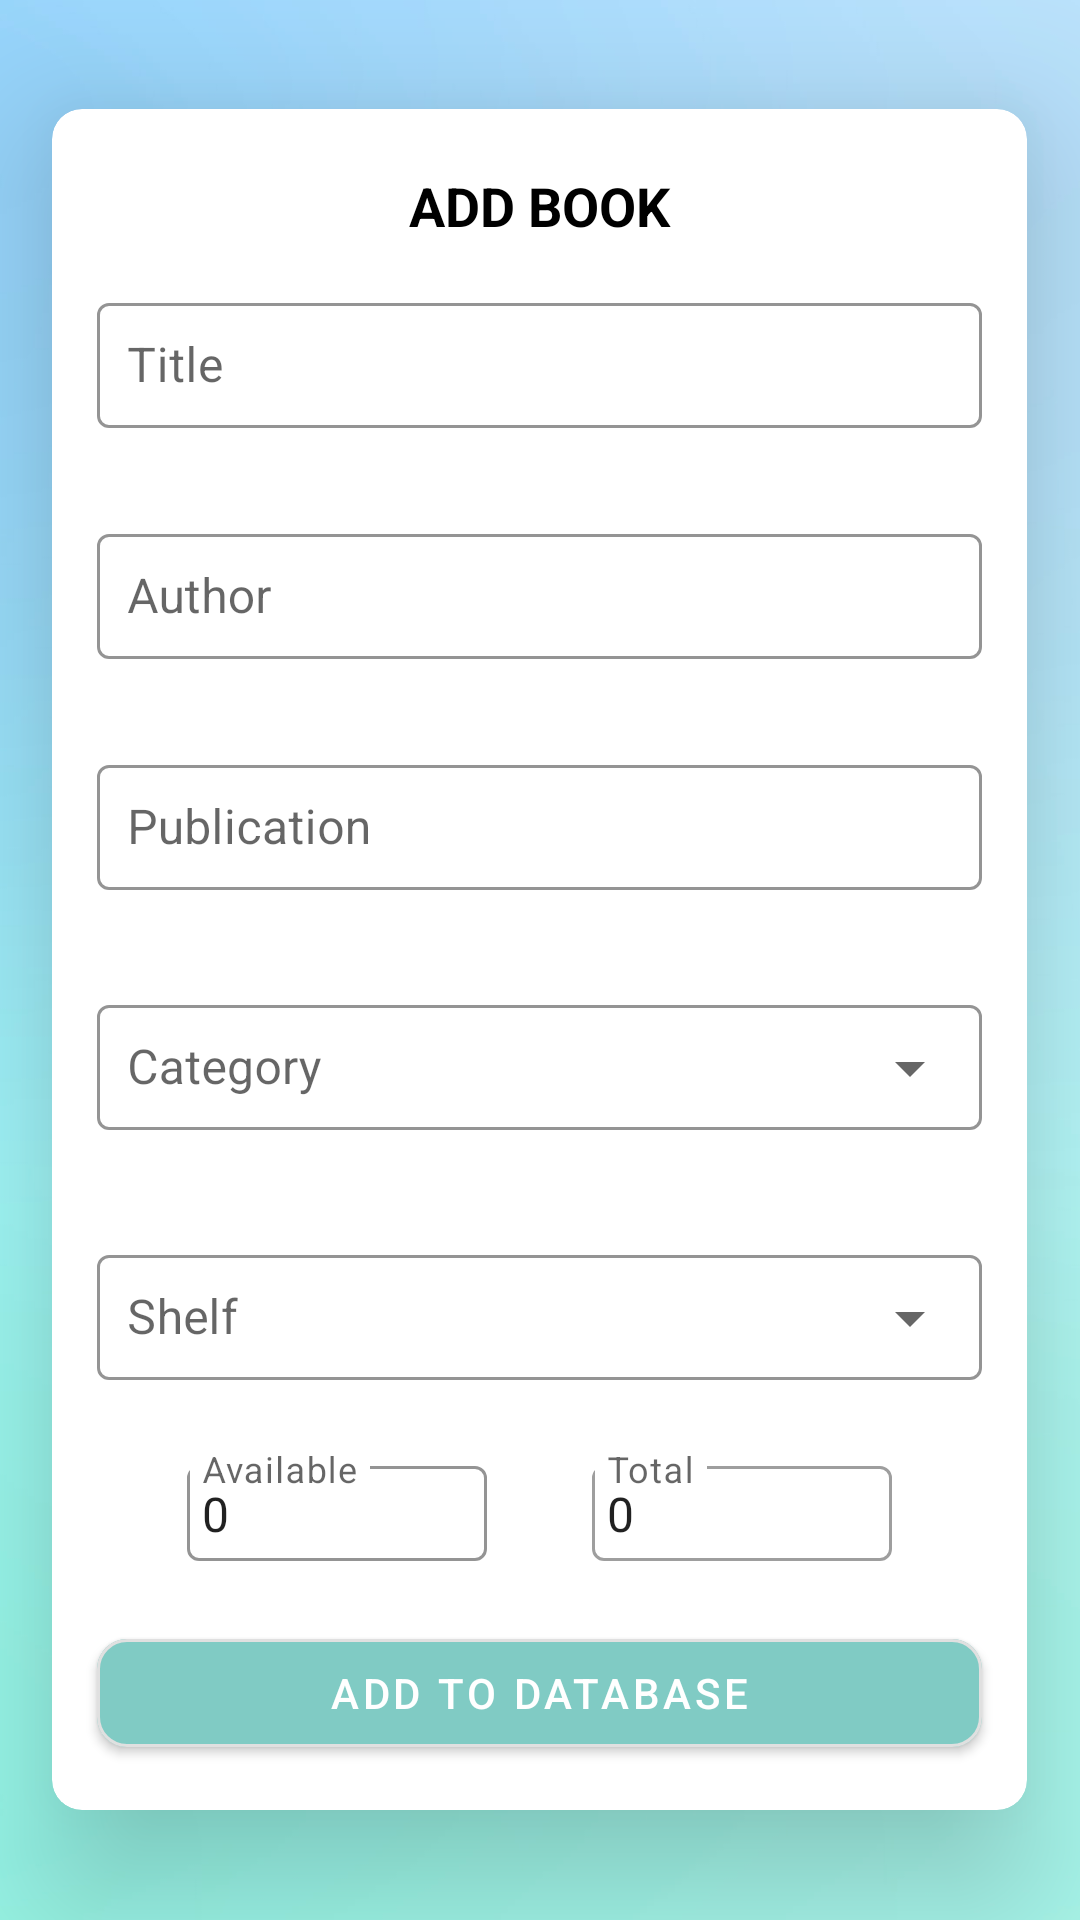

Produce the Android XML layout that renders to this screen, including the resource entries it uses.
<!-- AndroidManifest.xml: application theme AppTheme.NoActionBar -->
<!-- res/layout/fragment_add_book.xml -->
<?xml version="1.0" encoding="utf-8"?>
<RelativeLayout xmlns:android="http://schemas.android.com/apk/res/android"
    xmlns:app="http://schemas.android.com/apk/res-auto"
    android:layout_width="match_parent"
    android:layout_height="match_parent"
    android:orientation="vertical"
    android:background="@drawable/backgound"

    >


    <com.google.android.material.card.MaterialCardView
        android:layout_width="325dp"
        android:layout_height="wrap_content"
        android:layout_centerInParent="true"
        android:elevation="50dp"
        app:cardCornerRadius="10dp"
        app:strokeColor="@color/Grey700"
        android:padding="10dp"
        app:cardElevation="30dp"

        >

        <LinearLayout
            android:layout_width="match_parent"
            android:layout_height="match_parent"
            android:orientation="vertical">

            <TextView
                android:layout_width="match_parent"
                android:layout_height="wrap_content"
                android:layout_marginTop="20dp"
                android:gravity="center"
                android:text="add book"
                android:textAllCaps="true"
                android:textColor="@color/black"
                android:textSize="18dp"
                android:textStyle="bold"

                />

            <com.google.android.material.textfield.TextInputLayout
                android:id="@+id/title_addBook"
                style="@style/Widget.MaterialComponents.TextInputLayout.OutlinedBox"
                android:layout_width="match_parent"
                android:layout_height="wrap_content"
                android:hint="Title"
                android:padding="5dp"
                app:hintTextColor="@color/colorPrimary"
                android:layout_marginTop="5dp"
                android:layout_margin="10dp"
                app:boxStrokeColor="@color/purple_200"
                >

                <com.google.android.material.textfield.TextInputEditText
                    android:layout_width="match_parent"
                    android:layout_height="wrap_content"
                    android:textSize="16sp"
                    android:padding="10dp"
                    />

            </com.google.android.material.textfield.TextInputLayout>

            <com.google.android.material.textfield.TextInputLayout
                android:id="@+id/author_addBook"
                style="@style/Widget.MaterialComponents.TextInputLayout.OutlinedBox"
                android:layout_width="match_parent"
                android:layout_height="wrap_content"
                android:layout_margin="10dp"
                android:hint="Author"
                android:padding="5dp"
                app:hintTextColor="@color/colorPrimary"
                app:boxStrokeColor="@color/purple_200"

                >

                <com.google.android.material.textfield.TextInputEditText
                    android:layout_width="match_parent"
                    android:layout_height="wrap_content"
                    android:textSize="16sp"
                    android:padding="10dp"
                    />

            </com.google.android.material.textfield.TextInputLayout>
            <com.google.android.material.textfield.TextInputLayout
                android:id="@+id/publication_addBook"
                style="@style/Widget.MaterialComponents.TextInputLayout.OutlinedBox"
                android:layout_width="match_parent"
                android:layout_height="wrap_content"
                android:layout_margin="10dp"
                android:hint="Publication"
                android:padding="5dp"
                app:hintTextColor="@color/colorPrimary"
                app:boxStrokeColor="@color/purple_200"

                >

                <com.google.android.material.textfield.TextInputEditText
                    android:layout_width="match_parent"
                    android:layout_height="wrap_content"
                    android:textSize="16sp"
                    android:padding="10dp"
                    />

            </com.google.android.material.textfield.TextInputLayout>
            <com.google.android.material.textfield.TextInputLayout
                android:id="@+id/category_addBook"
                style="@style/Widget.MaterialComponents.TextInputLayout.OutlinedBox.ExposedDropdownMenu"
                android:layout_width="match_parent"
                android:layout_height="wrap_content"
                android:layout_margin="10dp"
                android:hint="Category"
                android:padding="5dp"
                app:hintTextColor="@color/colorPrimary"
                app:boxStrokeColor="@color/purple_200"

                >

                <AutoCompleteTextView
                    android:id="@+id/category_addBook_autocompleteview"
                    android:layout_width="match_parent"
                    android:layout_height="wrap_content"
                    android:inputType="none"
                    android:padding="10dp"

                    />


            </com.google.android.material.textfield.TextInputLayout>
            <com.google.android.material.textfield.TextInputLayout
                android:id="@+id/shelf_addBook"
                style="@style/Widget.MaterialComponents.TextInputLayout.OutlinedBox.ExposedDropdownMenu"
                android:layout_width="match_parent"
                android:layout_height="wrap_content"
                android:layout_margin="10dp"
                android:hint="Shelf"
                android:padding="5dp"
                app:hintTextColor="@color/colorPrimary"
                app:boxStrokeColor="@color/purple_200"

                >

                <AutoCompleteTextView
                    android:id="@+id/shelf_addBook_autocompleteview"
                    android:layout_width="match_parent"
                    android:layout_height="wrap_content"
                    android:inputType="none"
                    android:layout_marginTop="5dp"
                    android:padding="10dp"

                    />

            </com.google.android.material.textfield.TextInputLayout>

            <RelativeLayout
                android:layout_width="match_parent"
                android:layout_height="wrap_content"
                >
               <LinearLayout
                   android:layout_width="wrap_content"
                   android:layout_height="wrap_content"
                    android:orientation="vertical"
                   android:layout_alignParentStart="true"
                   android:layout_marginStart="40dp"
                   >

                   <com.google.android.material.textfield.TextInputLayout
                       android:layout_width="match_parent"
                       android:layout_height="wrap_content"
                       android:hint="Available"
                       android:layout_weight="1"
                       android:padding="5dp"
                       app:boxStrokeColor="@color/purple_200"
                       style="@style/Widget.MaterialComponents.TextInputLayout.OutlinedBox"
                       >

                       <com.google.android.material.textfield.TextInputEditText
                           android:layout_width="100dp"
                           android:layout_height="wrap_content"
                           android:inputType="number"
                           android:padding="5dp"
                           android:text="0"
                           android:layout_marginTop="5dp"
                           />


                   </com.google.android.material.textfield.TextInputLayout>

               </LinearLayout>


                <LinearLayout
                    android:layout_width="wrap_content"
                    android:layout_height="wrap_content"
                    android:layout_marginEnd="40dp"
                    android:orientation="vertical"
                    android:layout_alignParentEnd="true"
                    app:boxStrokeColor="@color/purple_200"
                    >
                    <com.google.android.material.textfield.TextInputLayout
                        android:layout_width="match_parent"
                        android:layout_height="wrap_content"
                        android:padding="5dp"
                        android:hint="Total"
                        android:layout_weight="1"
                        style="@style/Widget.MaterialComponents.TextInputLayout.OutlinedBox"
                        >

                        <com.google.android.material.textfield.TextInputEditText
                            android:layout_width="100dp"
                            android:layout_height="wrap_content"
                            android:inputType="number"
                            android:padding="5dp"
                            android:text="0"
                            android:layout_marginTop="5dp"
                            />


                    </com.google.android.material.textfield.TextInputLayout>

                </LinearLayout>
            </RelativeLayout>


            <com.google.android.material.button.MaterialButton
                android:layout_width="match_parent"
                android:layout_height="wrap_content"
                android:text="Add to Database"
                android:layout_margin="15dp"
                android:layout_gravity="center"
                app:cornerRadius="10dp"
                android:elevation="50dp"
                android:textColor="@color/white"
                app:backgroundTint="@color/Teal200"
                style="@style/Widget.MaterialComponents.Button"
                app:strokeWidth="1dp"
                app:strokeColor="@color/Grey300"
                android:layout_marginBottom="10dp"
                app:elevation="40dp"
                />


        </LinearLayout>
    </com.google.android.material.card.MaterialCardView>


</RelativeLayout>
<!-- resources referenced by this layout -->
<resources>
  <item name="Grey300" type="color">#E0E0E0</item>
  <item name="Grey700" type="color">#616161</item>
  <item name="Teal200" type="color">#80CBC4</item>
  <color name="black">#FF000000</color>
  <color name="colorPrimary">#572cd8</color>
  <color name="purple_200">#FFBB86FC</color>
  <color name="white">#FFFFFFFF</color>
  <!-- drawable backgound: jpg bitmap (drawable, 43977 bytes) -->
  <style name="AppTheme.NoActionBar" parent="AppTheme">
          
          <item name="windowActionBar">false</item>
          <item name="windowNoTitle">true</item>
      </style>
  <style name="AppTheme" parent="@style/Theme.MaterialComponents.Light">
          
          <item name="colorPrimary">@color/colorPrimary</item>
          <item name="colorPrimaryDark">#0CEAD5</item>
          <item name="colorAccent">@color/colorAccent</item>
          <item name="statusBarForeground">@color/Transparent</item>
          <item name="android:statusBarColor">@color/Purple500</item>
      </style>
  <color name="colorAccent">#72ded4</color>
  <item name="Transparent" type="color">#00000000</item>
  <item name="Purple500" type="color">#9C27B0</item>
</resources>
